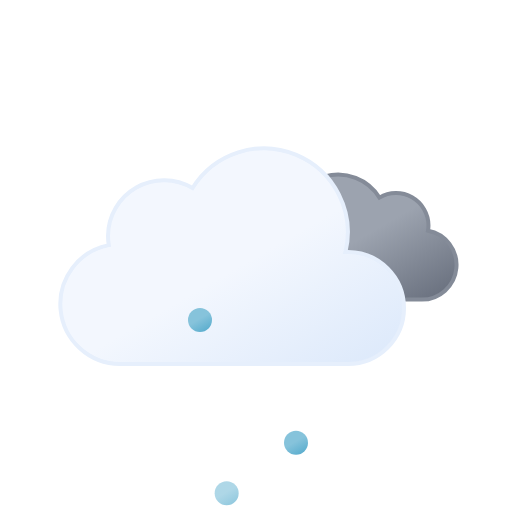
t = 0.00 s
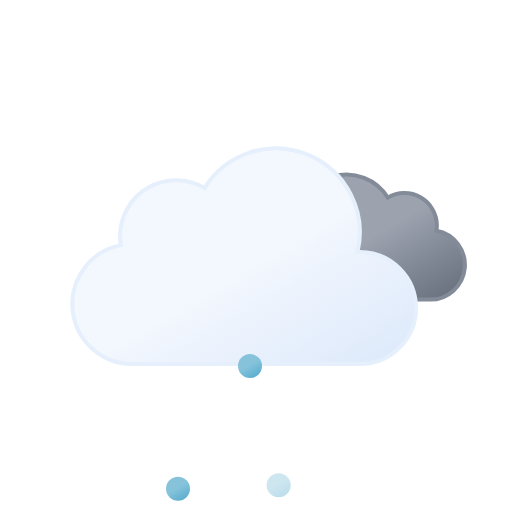
t = 0.88 s
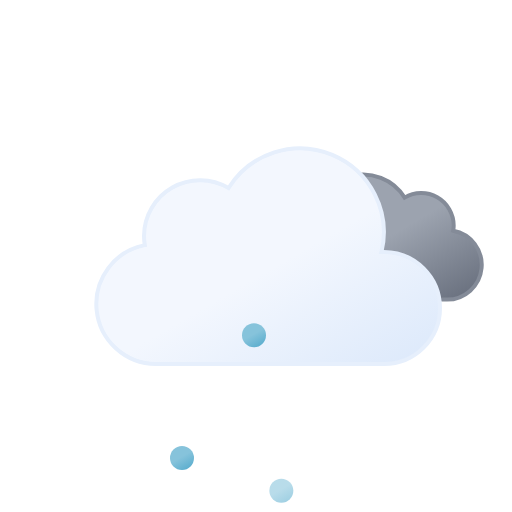
t = 2.63 s
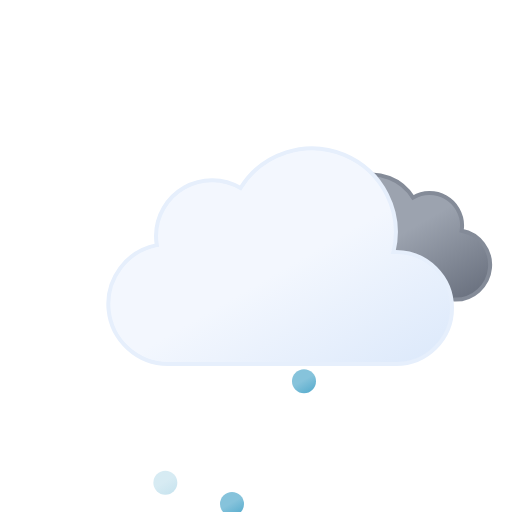
t = 3.50 s
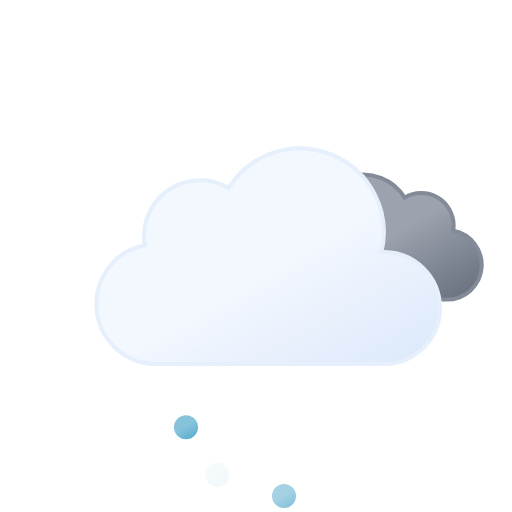
t = 4.38 s
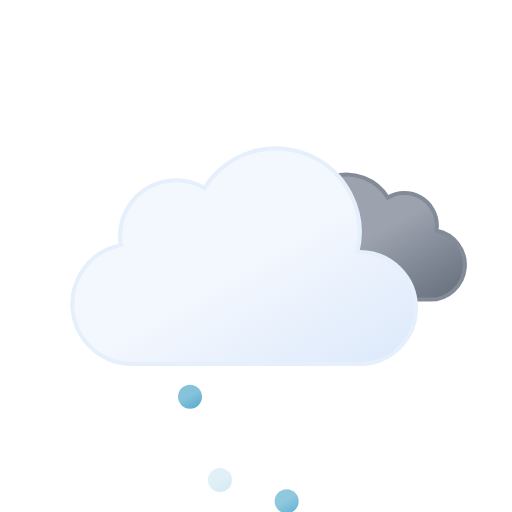
t = 6.13 s

The animated SVG that drew these frames (rendered in a browser with its animation timeline set to each time). Animation: 8 SMIL elements (animate=3,animateTransform=5); one cycle of 7.00 s, repeats indefinitely.

<svg xmlns="http://www.w3.org/2000/svg" xmlns:xlink="http://www.w3.org/1999/xlink" viewBox="0 0 64 64">
	<defs>
		<linearGradient id="a" x1="40.76" y1="23" x2="50.83" y2="40.46" gradientUnits="userSpaceOnUse">
			<stop offset="0" stop-color="#9ca3af"/>
			<stop offset="0.45" stop-color="#9ca3af"/>
			<stop offset="1" stop-color="#6b7280"/>
		</linearGradient>
		<linearGradient id="b" x1="22.56" y1="21.96" x2="39.2" y2="50.8" gradientUnits="userSpaceOnUse">
			<stop offset="0" stop-color="#f3f7fe"/>
			<stop offset="0.45" stop-color="#f3f7fe"/>
			<stop offset="1" stop-color="#deeafb"/>
		</linearGradient>
		<linearGradient id="c" x1="23.25" y1="43.7" x2="24.75" y2="46.3" gradientUnits="userSpaceOnUse">
			<stop offset="0" stop-color="#86c3db"/>
			<stop offset="0.45" stop-color="#86c3db"/>
			<stop offset="1" stop-color="#5eafcf"/>
		</linearGradient>
		<linearGradient id="d" x1="30.25" y1="43.7" x2="31.75" y2="46.3" xlink:href="#c"/>
		<linearGradient id="e" x1="37.25" y1="43.7" x2="38.75" y2="46.3" xlink:href="#c"/>
	</defs>
	<path d="M34.23,33.45a4.05,4.05,0,0,0,4.05,4H54.79a4.34,4.34,0,0,0,.81-8.61,3.52,3.52,0,0,0,.06-.66,4.06,4.06,0,0,0-6.13-3.48,6.08,6.08,0,0,0-11.25,3.19,6.34,6.34,0,0,0,.18,1.46h-.18A4.05,4.05,0,0,0,34.23,33.45Z" stroke="#848b98" stroke-miterlimit="10" stroke-width="0.5" fill="url(#a)">
		<animateTransform attributeName="transform" type="translate" values="-2.1 0; 2.1 0; -2.1 0" dur="7s" repeatCount="indefinite"/>
	</path>
	<path d="M46.5,31.5l-.32,0a10.49,10.49,0,0,0-19.11-8,7,7,0,0,0-10.57,6,7.21,7.21,0,0,0,.1,1.14A7.5,7.5,0,0,0,18,45.5a4.19,4.19,0,0,0,.5,0v0h28a7,7,0,0,0,0-14Z" stroke="#e6effc" stroke-miterlimit="10" stroke-width="0.5" fill="url(#b)">
		<animateTransform attributeName="transform" type="translate" values="-3 0; 3 0; -3 0" dur="7s" repeatCount="indefinite"/>
	</path>
	<path d="M24,43.5A1.5,1.5,0,1,0,25.5,45,1.5,1.5,0,0,0,24,43.5Z" fill="url(#c)">
		<animateTransform attributeName="transform" type="translate" values="1 -5; -2 18; -4 14" dur="0.6s" repeatCount="indefinite"/>
		<animate attributeName="opacity" values="1;1;0" dur="0.6s" repeatCount="indefinite"/>
	</path>
	<path d="M31,43.5A1.5,1.5,0,1,0,32.5,45,1.5,1.5,0,0,0,31,43.5Z" fill="url(#d)">
		<animateTransform attributeName="transform" type="translate" values="1 -5; -2 18; -4 14" dur="0.6s" begin="-0.4s" repeatCount="indefinite"/>
		<animate attributeName="opacity" values="1;1;0" dur="0.6s" begin="-0.4s" repeatCount="indefinite"/>
	</path>
	<path d="M38,43.5A1.5,1.5,0,1,0,39.5,45,1.5,1.5,0,0,0,38,43.5Z" fill="url(#e)">
		<animateTransform attributeName="transform" type="translate" values="1 -5; -2 18; -4 14" dur="0.6s" begin="-0.2s" repeatCount="indefinite"/>
		<animate attributeName="opacity" values="1;1;0" dur="0.6s" begin="-0.2s" repeatCount="indefinite"/>
	</path>
</svg>
